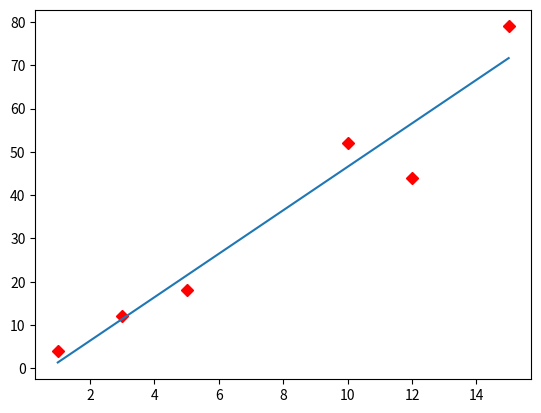

Write the Python code that produced this figure.
import numpy as np
import matplotlib.pyplot as plt
wert = np.array([1, 3, 5, 10, 12, 15])
ergebnis = np.array([4, 12, 18, 52, 44, 79])
plt.plot(wert, ergebnis, 'Dr')
m, b = np.polyfit(wert, ergebnis, 1)
plt.plot(wert, m*wert + b)
plt.show()
